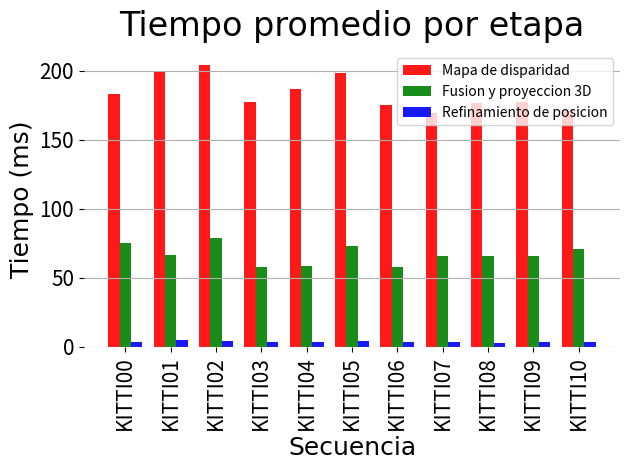

This figure's Python source:
import numpy as np
import matplotlib.pyplot as plt

# TODO: read input from file...
sequence_name = (
	'KITTI00', 'KITTI01', 'KITTI02', 'KITTI03', 'KITTI04', 'KITTI05',
	'KITTI06', 'KITTI07', 'KITTI08', 'KITTI09', 'KITTI10'
)

disparity_time = (
	182.973, 198.877, 203.827, 177.368, 187.058, 198.032,
	175.363, 169.038, 176.469, 177.639, 171.348
)

projection_time = (
	75.296, 66.333, 78.749, 57.480, 58.253, 73.024,
	57.659, 66.125, 65.791, 66.107, 70.559
)

refinement_time = (
	3.854, 4.866, 4.196, 3.165, 3.427, 3.966,
	3.183, 3.243, 3.067, 3.497, 3.657
)

# Tsukuba data
#sequence_name = [ 'Tsukuba' ]
#disparity_time = [ 157.221 ]
#projection_time = [ 168.300 ]
#refinement_time = [ 5.187 ]

fig, ax = plt.subplots()

index = np.arange(len(sequence_name))
bar_width = 0.5
opacity = 0.9

title_font = {
	'fontname':'Ubuntu', 'size':'24', 'color':'black', 'weight':'normal',
	'verticalalignment':'bottom'
}
axis_font = {'fontname':'Ubuntu', 'size':'18'}

rects1 = ax.bar(2 * index + 3.5 * bar_width, disparity_time, width=bar_width,
				 align='edge',
                 alpha=opacity, color='r',
                 label='Mapa de disparidad')
rects2 = ax.bar(2 * index + 4.5 * bar_width, projection_time, width=bar_width,
				 align='edge',
                 alpha=opacity, color='g',
                 label='Fusion y proyeccion 3D')

rects3 = ax.bar(2 * index + 5.5 * bar_width, refinement_time, width=bar_width,
				 align='edge',
                 alpha=opacity, color='b',
                 label='Refinamiento de posicion')

plt.xlabel('Secuencia', **axis_font)
plt.ylabel('Tiempo (ms)', **axis_font)
plt.title('Tiempo promedio por etapa', **title_font)

ax.set_frame_on(False)
plt.tick_params(axis='both', which='major', labelsize=15)

plt.xticks(2 * index + 5 * bar_width, sequence_name, rotation=90, horizontalalignment='center')
plt.legend()

ax.xaxis.grid(False)
ax.yaxis.grid(True)

plt.tight_layout()
plt.show()
